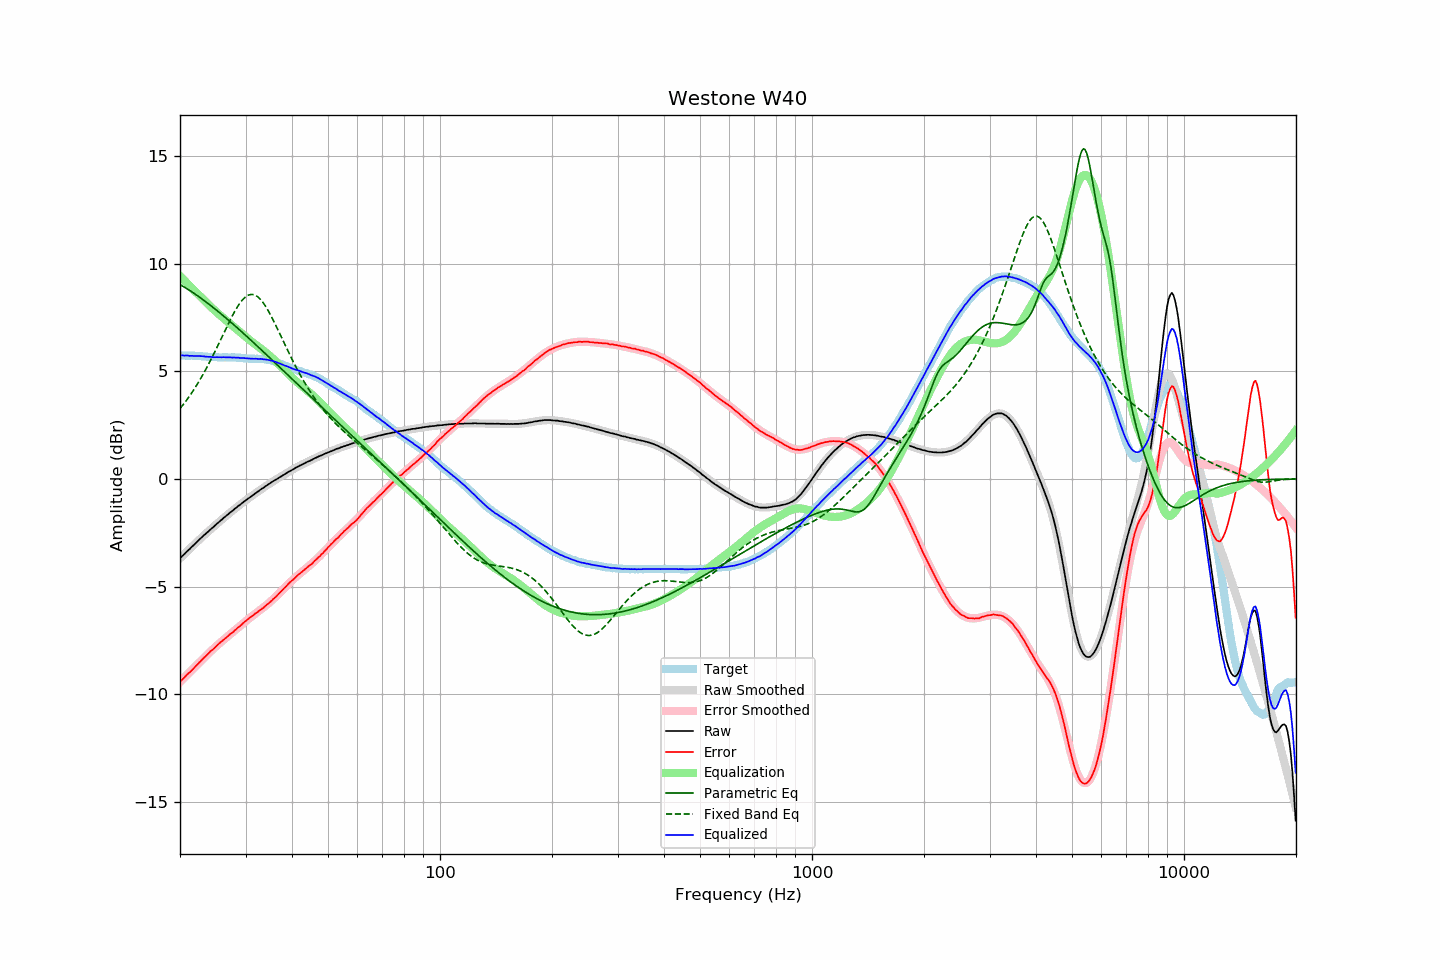

The file beside this chart, header and first rows:
frequency, raw, error, smoothed, error_smoothed, equalization, parametric_eq, fixed_band_eq, equalized_raw, equalized_smoothed, target
20.00, -3.69, -9.43, -3.69, -9.43, 9.43, 9.04, 3.28, 5.75, 5.75, 5.74
20.20, -3.61, -9.35, -3.61, -9.36, 9.36, 9.00, 3.37, 5.75, 5.74, 5.74
20.40, -3.54, -9.28, -3.54, -9.28, 9.28, 8.95, 3.46, 5.74, 5.74, 5.74
20.61, -3.47, -9.21, -3.46, -9.21, 9.21, 8.91, 3.56, 5.74, 5.74, 5.74
20.81, -3.39, -9.12, -3.39, -9.13, 9.13, 8.86, 3.66, 5.74, 5.74, 5.73
21.02, -3.32, -9.05, -3.32, -9.05, 9.05, 8.81, 3.76, 5.74, 5.74, 5.73
21.23, -3.26, -8.99, -3.25, -8.98, 8.98, 8.77, 3.87, 5.72, 5.73, 5.73
21.44, -3.18, -8.92, -3.17, -8.90, 8.90, 8.72, 3.97, 5.73, 5.73, 5.74
21.66, -3.11, -8.84, -3.10, -8.83, 8.83, 8.67, 4.08, 5.72, 5.73, 5.73
21.87, -3.04, -8.77, -3.03, -8.76, 8.76, 8.62, 4.20, 5.72, 5.72, 5.73
22.09, -2.97, -8.69, -2.96, -8.68, 8.68, 8.57, 4.32, 5.72, 5.72, 5.72
22.31, -2.89, -8.61, -2.89, -8.61, 8.61, 8.52, 4.44, 5.72, 5.72, 5.72
22.54, -2.82, -8.53, -2.82, -8.53, 8.53, 8.46, 4.56, 5.71, 5.71, 5.71
22.76, -2.75, -8.46, -2.75, -8.46, 8.46, 8.41, 4.69, 5.71, 5.71, 5.71
22.99, -2.68, -8.38, -2.68, -8.38, 8.38, 8.35, 4.82, 5.71, 5.70, 5.70
23.22, -2.61, -8.30, -2.61, -8.31, 8.31, 8.30, 4.95, 5.70, 5.70, 5.69
23.45, -2.55, -8.24, -2.54, -8.23, 8.23, 8.24, 5.09, 5.69, 5.69, 5.69
23.69, -2.48, -8.16, -2.48, -8.16, 8.16, 8.19, 5.23, 5.68, 5.69, 5.68
23.92, -2.41, -8.08, -2.41, -8.09, 8.09, 8.13, 5.37, 5.68, 5.68, 5.67
24.16, -2.34, -8.01, -2.34, -8.02, 8.02, 8.07, 5.52, 5.68, 5.68, 5.67
24.40, -2.28, -7.95, -2.27, -7.95, 7.95, 8.01, 5.66, 5.67, 5.67, 5.67
24.65, -2.22, -7.89, -2.21, -7.88, 7.88, 7.95, 5.81, 5.66, 5.67, 5.67
24.89, -2.15, -7.82, -2.14, -7.81, 7.81, 7.89, 5.97, 5.66, 5.66, 5.67
25.14, -2.08, -7.74, -2.08, -7.74, 7.74, 7.83, 6.12, 5.66, 5.66, 5.66
25.39, -2.02, -7.67, -2.01, -7.67, 7.67, 7.77, 6.27, 5.66, 5.66, 5.65
25.65, -1.95, -7.60, -1.95, -7.61, 7.61, 7.71, 6.43, 5.66, 5.66, 5.65
25.91, -1.89, -7.54, -1.89, -7.54, 7.54, 7.65, 6.59, 5.66, 5.66, 5.65
26.16, -1.82, -7.48, -1.82, -7.48, 7.48, 7.59, 6.75, 5.66, 5.66, 5.66
26.43, -1.76, -7.42, -1.76, -7.42, 7.42, 7.52, 6.90, 5.66, 5.66, 5.66
26.69, -1.70, -7.36, -1.70, -7.35, 7.35, 7.46, 7.06, 5.66, 5.66, 5.66
26.96, -1.64, -7.29, -1.63, -7.29, 7.29, 7.40, 7.21, 5.65, 5.66, 5.65
27.23, -1.57, -7.22, -1.57, -7.23, 7.23, 7.33, 7.36, 5.66, 5.65, 5.65
27.50, -1.52, -7.17, -1.51, -7.16, 7.16, 7.27, 7.51, 5.65, 5.65, 5.65
27.77, -1.46, -7.12, -1.45, -7.10, 7.10, 7.20, 7.65, 5.64, 5.65, 5.66
28.05, -1.39, -7.04, -1.39, -7.04, 7.04, 7.13, 7.79, 5.65, 5.65, 5.65
28.33, -1.34, -6.98, -1.33, -6.97, 6.97, 7.07, 7.92, 5.64, 5.64, 5.64
28.62, -1.27, -6.90, -1.27, -6.91, 6.91, 7.00, 8.04, 5.64, 5.64, 5.63
28.90, -1.22, -6.86, -1.21, -6.85, 6.85, 6.94, 8.15, 5.63, 5.63, 5.64
29.19, -1.16, -6.79, -1.16, -6.78, 6.78, 6.87, 8.25, 5.63, 5.63, 5.63
29.48, -1.10, -6.72, -1.10, -6.72, 6.72, 6.80, 8.34, 5.63, 5.62, 5.62
29.78, -1.04, -6.65, -1.04, -6.66, 6.66, 6.73, 8.42, 5.62, 5.62, 5.61
30.08, -0.99, -6.60, -0.99, -6.60, 6.60, 6.67, 8.48, 5.61, 5.61, 5.61
30.38, -0.93, -6.53, -0.93, -6.54, 6.54, 6.60, 8.53, 5.61, 5.61, 5.60
30.68, -0.88, -6.47, -0.88, -6.48, 6.48, 6.53, 8.56, 5.60, 5.60, 5.59
30.99, -0.83, -6.42, -0.82, -6.42, 6.42, 6.46, 8.58, 5.59, 5.60, 5.59
31.30, -0.77, -6.36, -0.77, -6.36, 6.36, 6.39, 8.58, 5.60, 5.60, 5.59
31.61, -0.72, -6.31, -0.71, -6.31, 6.31, 6.32, 8.56, 5.59, 5.59, 5.59
31.93, -0.66, -6.24, -0.66, -6.25, 6.25, 6.25, 8.53, 5.59, 5.59, 5.58
32.24, -0.61, -6.20, -0.61, -6.19, 6.19, 6.18, 8.49, 5.59, 5.59, 5.59
32.57, -0.56, -6.14, -0.55, -6.14, 6.14, 6.11, 8.43, 5.58, 5.58, 5.58
32.89, -0.50, -6.08, -0.50, -6.08, 6.08, 6.05, 8.35, 5.59, 5.58, 5.58
33.22, -0.45, -6.03, -0.45, -6.03, 6.03, 5.98, 8.27, 5.58, 5.58, 5.58
33.55, -0.41, -5.98, -0.40, -5.97, 5.97, 5.91, 8.17, 5.56, 5.57, 5.57
33.89, -0.35, -5.91, -0.35, -5.91, 5.91, 5.83, 8.06, 5.56, 5.56, 5.56
34.23, -0.30, -5.84, -0.30, -5.85, 5.85, 5.76, 7.94, 5.55, 5.55, 5.54
34.57, -0.25, -5.79, -0.25, -5.78, 5.78, 5.69, 7.81, 5.54, 5.53, 5.54
34.92, -0.20, -5.72, -0.20, -5.72, 5.72, 5.62, 7.67, 5.52, 5.52, 5.52
35.27, -0.15, -5.66, -0.15, -5.65, 5.65, 5.55, 7.53, 5.50, 5.50, 5.51
35.62, -0.10, -5.58, -0.10, -5.58, 5.58, 5.48, 7.38, 5.49, 5.48, 5.48
35.97, -0.06, -5.52, -0.06, -5.51, 5.51, 5.41, 7.23, 5.45, 5.45, 5.46
... 635 more rows
